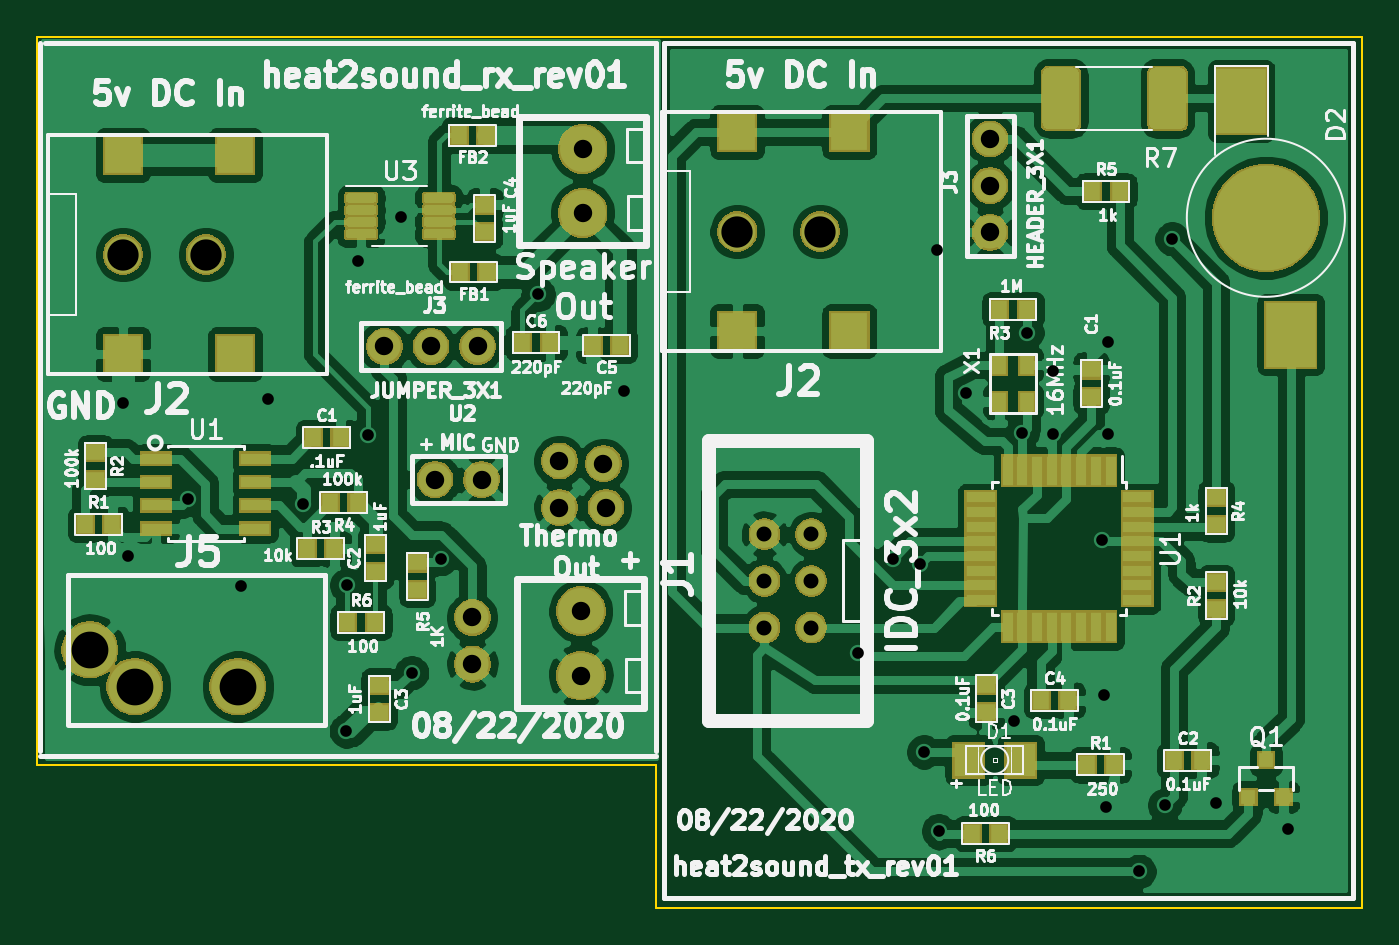
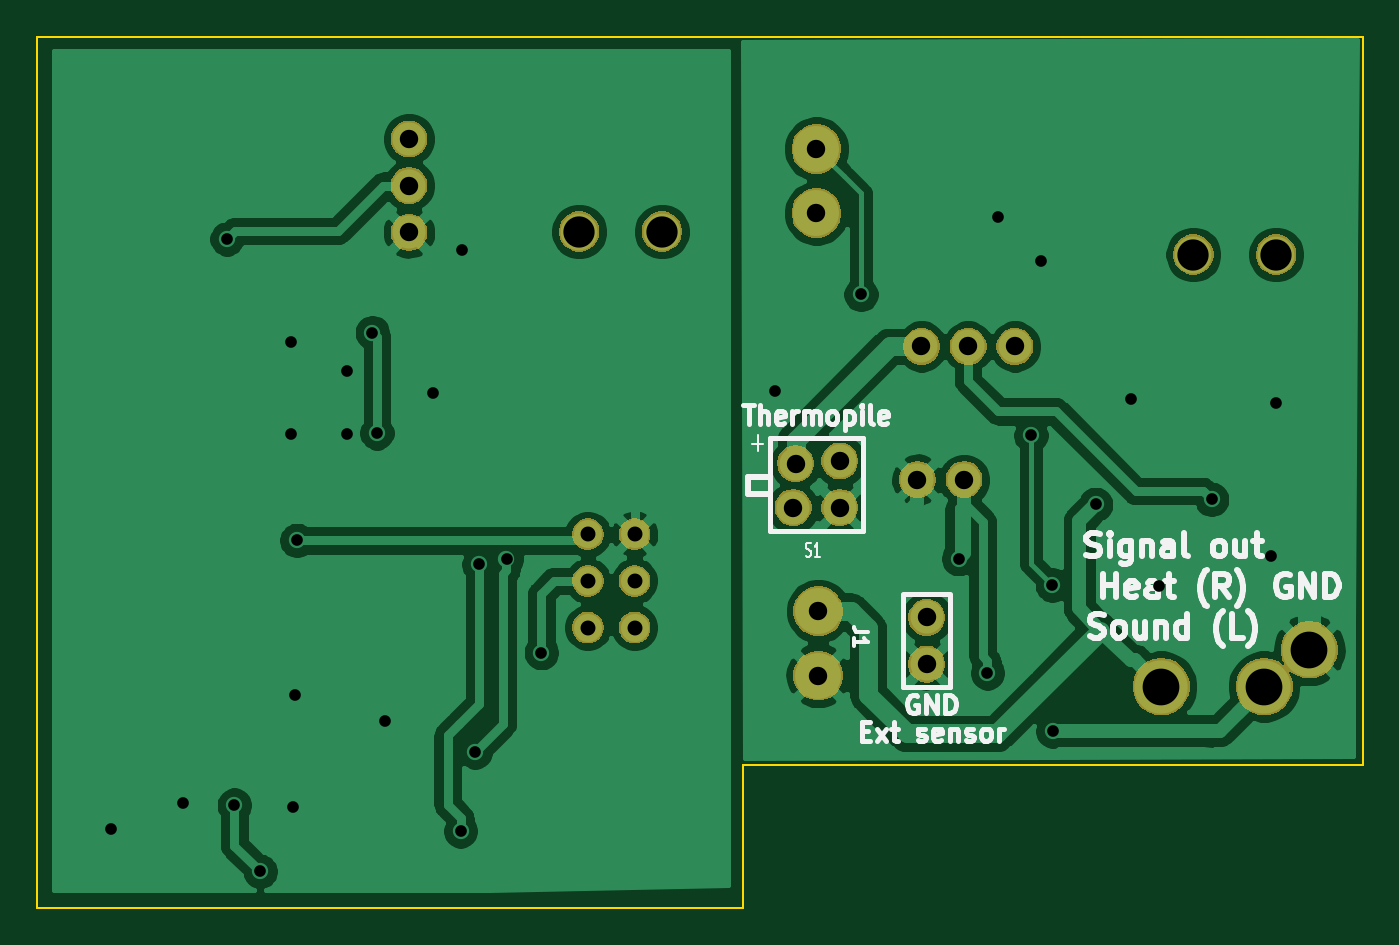
Circuit board: 10 layer files. Board 72.1 x 47.4 mm.
- bottom_mask: heat2sound_rx_and_tx-B_Mask.gbs (35707 bytes)
- paste: heat2sound_rx_and_tx-B_Paste.gbp (544 bytes)
- bottom_silk: heat2sound_rx_and_tx-B_SilkS.gbo (16791 bytes)
- top_copper: heat2sound_rx_and_tx-Component.gtl (232090 bytes)
- bottom_copper: heat2sound_rx_and_tx-Copper.gbl (88106 bytes)
- outline: heat2sound_rx_and_tx-Edge_Cuts.gm1 (843 bytes)
- top_mask: heat2sound_rx_and_tx-F_Mask.gts (57103 bytes)
- paste: heat2sound_rx_and_tx-F_Paste.gtp (21956 bytes)
- top_silk: heat2sound_rx_and_tx-F_SilkS.gto (100108 bytes)
- drill: heat2sound_rx_and_tx.drl (1416 bytes)

=== bottom_mask: heat2sound_rx_and_tx-B_Mask.gbs (35707 bytes, source omitted) ===
=== paste: heat2sound_rx_and_tx-B_Paste.gbp ===
G04 #@! TF.GenerationSoftware,KiCad,Pcbnew,5.1.5-52549c5~86~ubuntu18.04.1*
G04 #@! TF.CreationDate,2020-08-27T00:17:12-07:00*
G04 #@! TF.ProjectId,heat2sound_rx_and_tx,68656174-3273-46f7-956e-645f72785f61,rev?*
G04 #@! TF.SameCoordinates,Original*
G04 #@! TF.FileFunction,Paste,Bot*
G04 #@! TF.FilePolarity,Positive*
%FSLAX46Y46*%
G04 Gerber Fmt 4.6, Leading zero omitted, Abs format (unit mm)*
G04 Created by KiCad (PCBNEW 5.1.5-52549c5~86~ubuntu18.04.1) date 2020-08-27 00:17:12*
%MOMM*%
%LPD*%
G04 APERTURE LIST*
G04 APERTURE END LIST*
M02*

=== bottom_silk: heat2sound_rx_and_tx-B_SilkS.gbo (16791 bytes, source omitted) ===
=== top_copper: heat2sound_rx_and_tx-Component.gtl (232090 bytes, source omitted) ===
=== bottom_copper: heat2sound_rx_and_tx-Copper.gbl (88106 bytes, source omitted) ===
=== outline: heat2sound_rx_and_tx-Edge_Cuts.gm1 ===
G04 #@! TF.GenerationSoftware,KiCad,Pcbnew,5.1.5-52549c5~86~ubuntu18.04.1*
G04 #@! TF.CreationDate,2020-08-27T00:17:12-07:00*
G04 #@! TF.ProjectId,heat2sound_rx_and_tx,68656174-3273-46f7-956e-645f72785f61,rev?*
G04 #@! TF.SameCoordinates,Original*
G04 #@! TF.FileFunction,Profile,NP*
%FSLAX46Y46*%
G04 Gerber Fmt 4.6, Leading zero omitted, Abs format (unit mm)*
G04 Created by KiCad (PCBNEW 5.1.5-52549c5~86~ubuntu18.04.1) date 2020-08-27 00:17:12*
%MOMM*%
%LPD*%
G04 APERTURE LIST*
%ADD10C,0.099060*%
G04 APERTURE END LIST*
D10*
X151800000Y-136500000D02*
X151800000Y-96900000D01*
X185500000Y-136500000D02*
X151800000Y-136500000D01*
X185500000Y-144300000D02*
X185500000Y-136500000D01*
X223900000Y-144300000D02*
X185500000Y-144300000D01*
X223900000Y-96900000D02*
X223900000Y-144300000D01*
X151800000Y-96900000D02*
X223900000Y-96900000D01*
M02*

=== top_mask: heat2sound_rx_and_tx-F_Mask.gts (57103 bytes, source omitted) ===
=== paste: heat2sound_rx_and_tx-F_Paste.gtp (21956 bytes, source omitted) ===
=== top_silk: heat2sound_rx_and_tx-F_SilkS.gto (100108 bytes, source omitted) ===
=== drill: heat2sound_rx_and_tx.drl ===
M48
; DRILL file {KiCad 5.1.5-52549c5~86~ubuntu18.04.1} date Thu 27 Aug 2020 12:17:06 AM PDT
; FORMAT={-:-/ absolute / inch / decimal}
; #@! TF.CreationDate,2020-08-27T00:17:06-07:00
; #@! TF.GenerationSoftware,Kicad,Pcbnew,5.1.5-52549c5~86~ubuntu18.04.1
FMAT,2
INCH
T1C0.0250
T2C0.0320
T3C0.0394
T4C0.0787
T5C0.0669
%
G90
G05
T1
X6.1618Y-4.6
X6.1717Y-4.9264
X6.2995Y-4.8059
X6.413Y-4.9921
X6.472Y-4.5917
X6.5478Y-4.8165
X6.6398Y-5.3016
X6.6406Y-4.9894
X6.6642Y-4.2953
X6.6866Y-4.6685
X6.7563Y-4.2004
X6.7795Y-5.1772
X6.8413Y-4.9327
X7.0504Y-4.3669
X7.2335Y-4.5732
X7.7346Y-5.1339
X7.8094Y-4.9331
X7.8685Y-4.9449
X7.8764Y-5.3465
X7.9039Y-4.2717
X7.9079Y-5.5157
X7.9669Y-4.5787
X8.0693Y-5.2795
X8.087Y-4.6634
X8.0969Y-4.4488
X8.152Y-4.5315
X8.152Y-4.6654
X8.2583Y-4.8937
X8.2622Y-5.2244
X8.2661Y-5.4646
X8.2701Y-4.4685
X8.2701Y-4.6654
X8.337Y-5.6024
X8.3921Y-5.4606
X8.4079Y-4.248
X8.5024Y-5.4567
X8.6559Y-5.5118
T2
X7.535Y-4.8803
X7.535Y-4.9803
X7.535Y-5.0803
X7.635Y-4.8803
X7.635Y-4.9803
X7.635Y-5.0803
T3
X7.0957Y-4.7236
X7.0957Y-4.8236
X7.19Y-4.7293
X7.1957Y-4.8236
X6.9094Y-5.0587
X6.9094Y-5.1587
X6.8295Y-4.7638
X6.9295Y-4.7638
X6.7209Y-4.4783
X6.8209Y-4.4783
X6.9209Y-4.4783
X7.1457Y-4.0551
X7.1457Y-4.1929
X8.0181Y-4.0339
X8.0181Y-4.1339
X8.0181Y-4.2339
X7.1417Y-5.0453
X7.1417Y-5.1831
T4
X6.0906Y-5.128
X6.187Y-5.2067
X6.4075Y-5.2067
T5
X7.4768Y-4.2323
X7.654Y-4.2323
X6.1614Y-4.2815
X6.3386Y-4.2815
T0
M30

